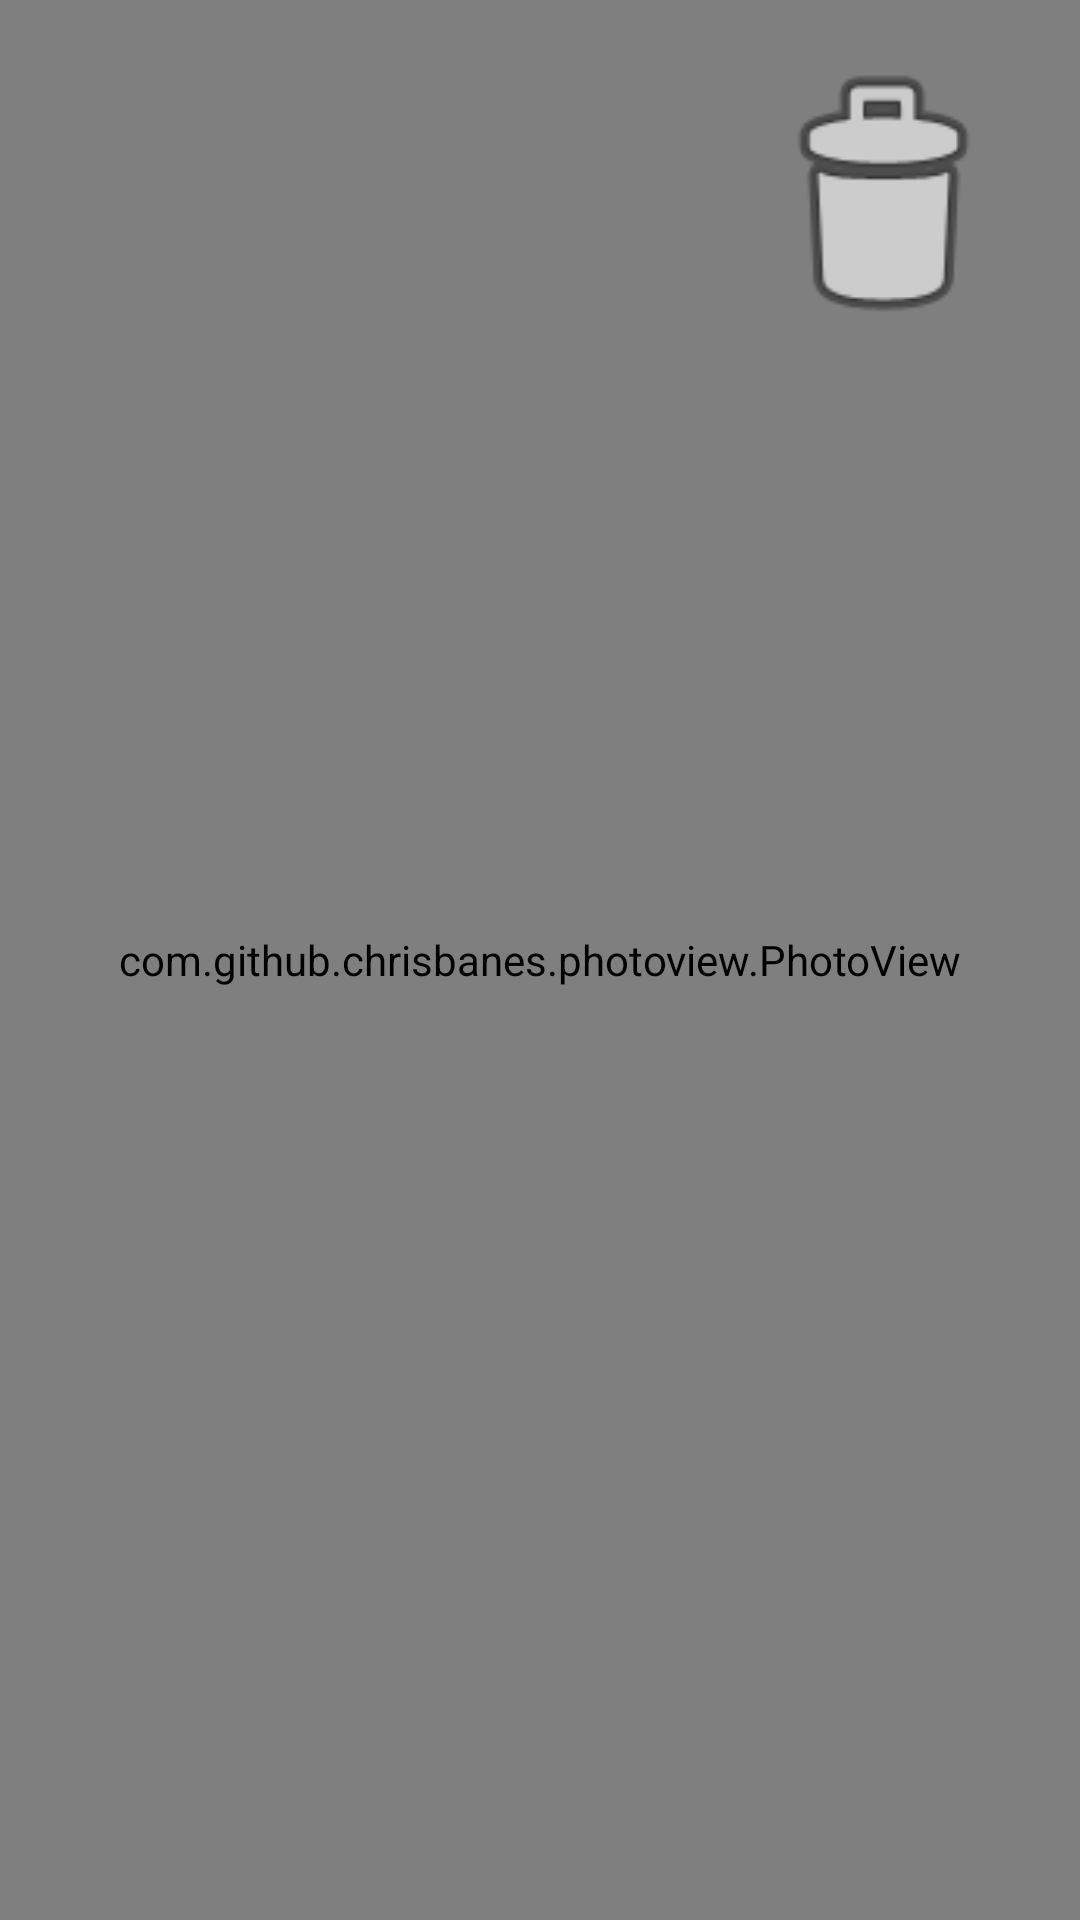

This screen was rendered from an Android layout file. Write that file and the resources it references.
<!-- AndroidManifest.xml: application theme Theme.OQC -->
<!-- res/layout/dialog_full_image.xml -->
<?xml version="1.0" encoding="utf-8"?>
<RelativeLayout xmlns:android="http://schemas.android.com/apk/res/android"
    android:layout_width="match_parent"
    android:layout_height="wrap_content">
    <com.github.chrisbanes.photoview.PhotoView
        android:id="@+id/fullImageView"
        android:layout_width="match_parent"
        android:layout_height="match_parent"
        android:adjustViewBounds="true" />

    <ImageView
        android:id="@+id/deleteImageView"
        android:layout_width="100dp"
        android:layout_height="100dp"
        android:src="@android:drawable/ic_menu_delete"
        android:contentDescription="delete_image"
        android:layout_alignParentTop="true"
        android:layout_alignParentEnd="true"
        android:layout_margin="16dp" />
</RelativeLayout>
<!-- resources referenced by this layout -->
<resources>
  <style name="Theme.OQC" parent="Base.Theme.OQC">
          
          <item name="android:navigationBarColor">@android:color/transparent</item>
          <item name="android:statusBarColor">@android:color/transparent</item>
          <item name="android:windowLightStatusBar">?attr/isLightTheme</item>
      </style>
  <style name="Base.Theme.OQC" parent="Theme.AppCompat">
          
          
      </style>
</resources>
